Image classification data set "karaage_poodle_small" (cyakooo/Karapoodle on GitHub). Class labels (2): karaage, poodle.

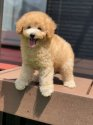
Label: poodle

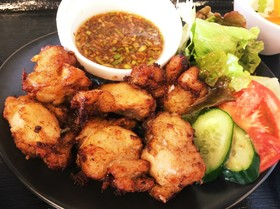
Label: karaage

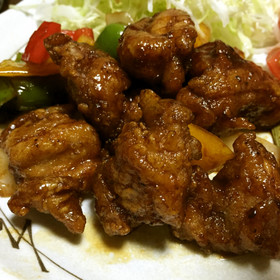
Label: karaage

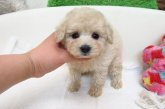
Label: poodle

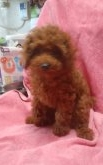
Label: poodle

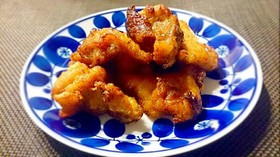
Label: karaage
